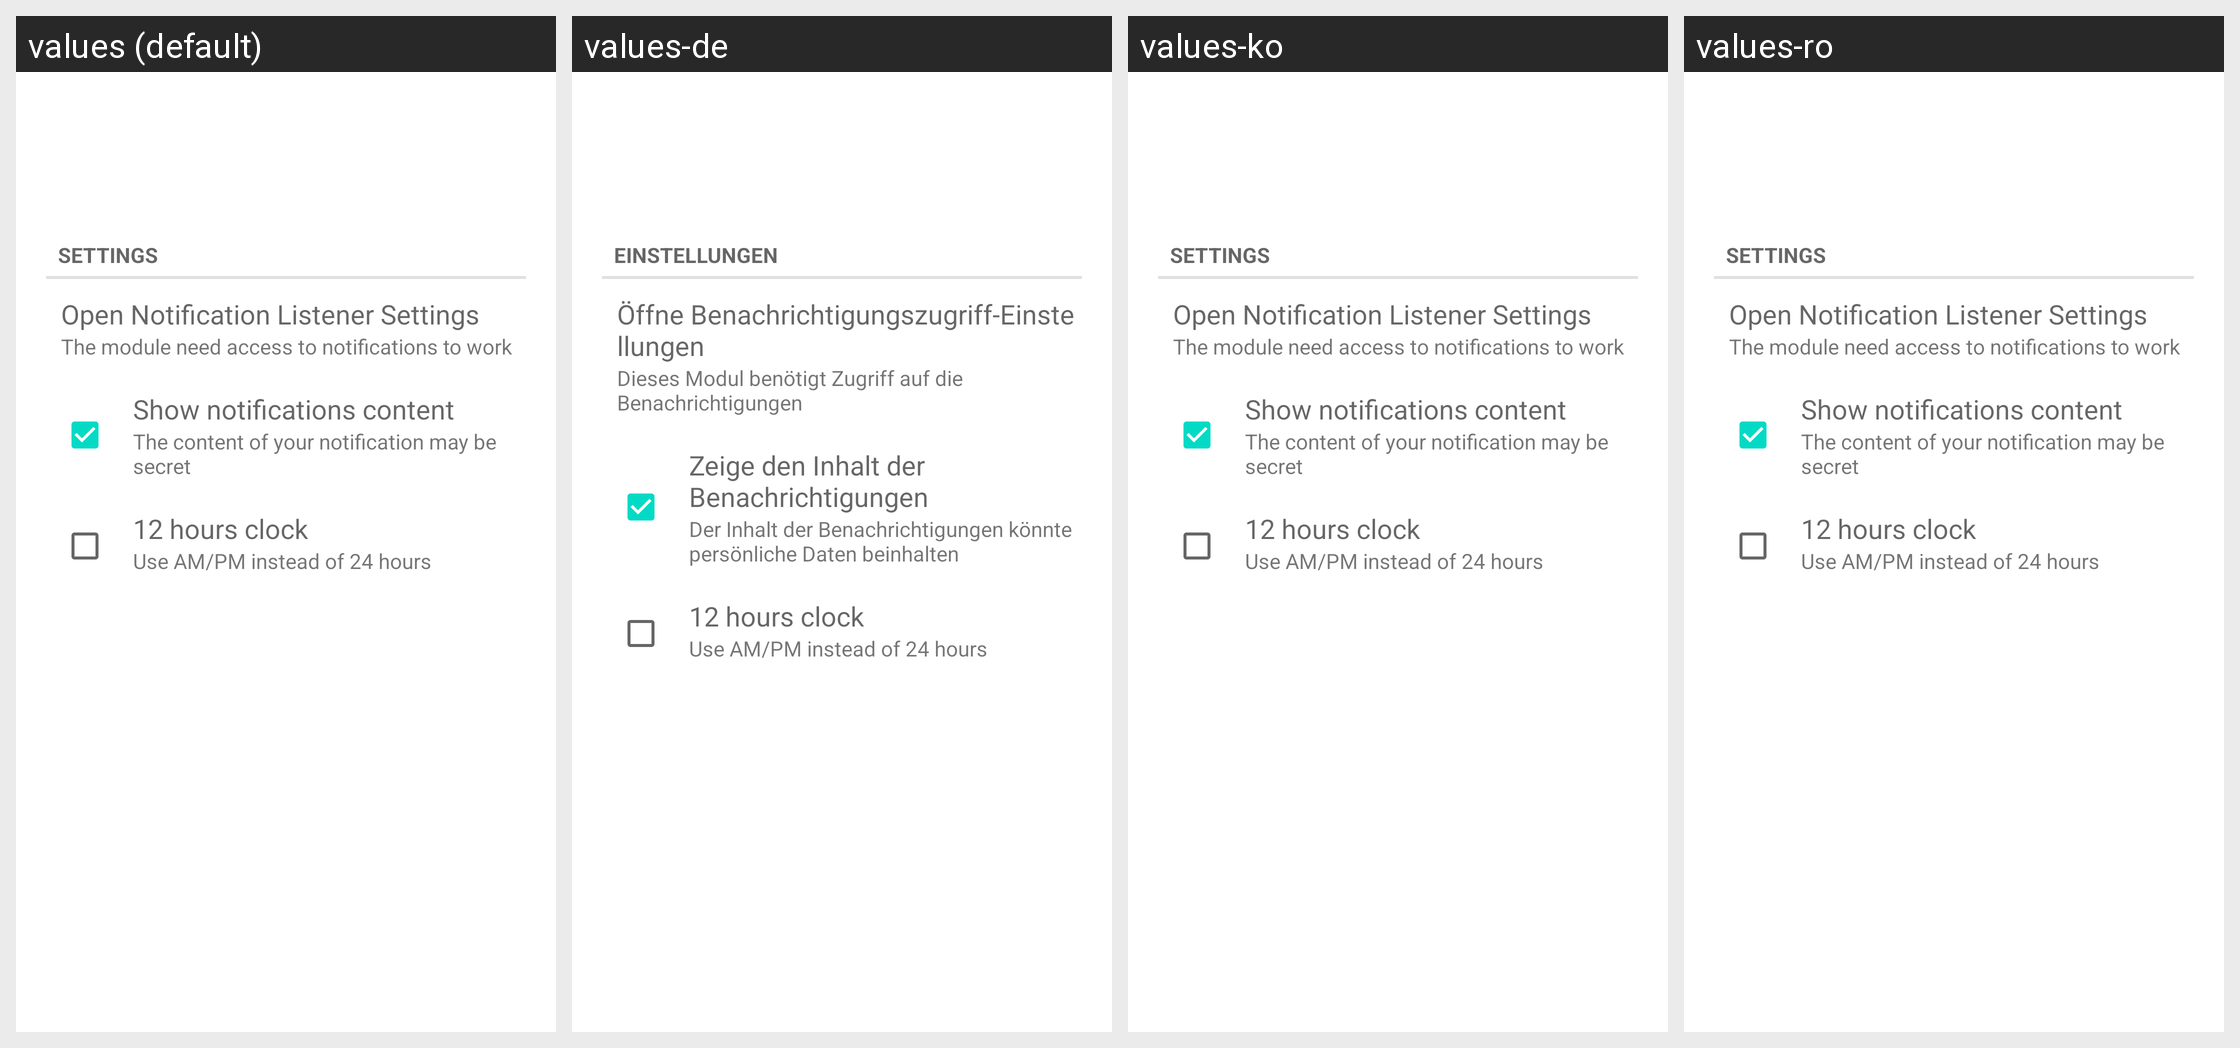

This grid shows one Android layout under several languages. Give, for every string resource on the screen, its name, the default text and each shown locale's text.
Android screen res/layout/desktop_module_notifications.xml rendered under 4 locales, left to right: values (default), values-de, values-ko, values-ro. Device: Nexus 5 (rendered at 1080×1920; each locale shown at half size, 540×960, under a caption strip naming it); theme Theme.MaterialComponents.DayNight.NoActionBar.
Other locales in the repository, not shown: values-ar, values-ca, values-da, values-es, values-fi, values-fr, values-he, values-hu, values-it, values-iw, values-nl, values-pl, values-pt, values-ru, values-sl, values-tr.
Strings drawn on this screen, with the default value and each locale's value (text and hints the layout hard-codes, and strings that could not be matched under every locale, appear in the picture but are not listed):

settings
  values: Settings
  values-de: Einstellungen
  values-ko: Settings
  values-ro: Settings

music_listener_title
  values: Open Notification Listener Settings
  values-de: Öffne Benachrichtigungszugriff-Einstellungen
  values-ko: Open Notification Listener Settings
  values-ro: Open Notification Listener Settings

music_listener_subtitle
  values: The module need access to notifications to work
  values-de: Dieses Modul benötigt Zugriff auf die Benachrichtigungen
  values-ko: The module need access to notifications to work
  values-ro: The module need access to notifications to work

privacy_title
  values: Show notifications content
  values-de: Zeige den Inhalt der Benachrichtigungen
  values-ko: Show notifications content
  values-ro: Show notifications content

privacy_subtitle
  values: The content of your notification may be secret
  values-de: Der Inhalt der Benachrichtigungen könnte persönliche Daten beinhalten
  values-ko: The content of your notification may be secret
  values-ro: The content of your notification may be secret

am_pm_title
  values: 12 hours clock
  values-de: 12 hours clock  [not translated; the default value is used]
  values-ko: 12 hours clock  [not translated; the default value is used]
  values-ro: 12 hours clock  [not translated; the default value is used]

am_pm_subtitle
  values: Use AM/PM instead of 24 hours
  values-de: Use AM/PM instead of 24 hours  [not translated; the default value is used]
  values-ko: Use AM/PM instead of 24 hours  [not translated; the default value is used]
  values-ro: Use AM/PM instead of 24 hours  [not translated; the default value is used]
